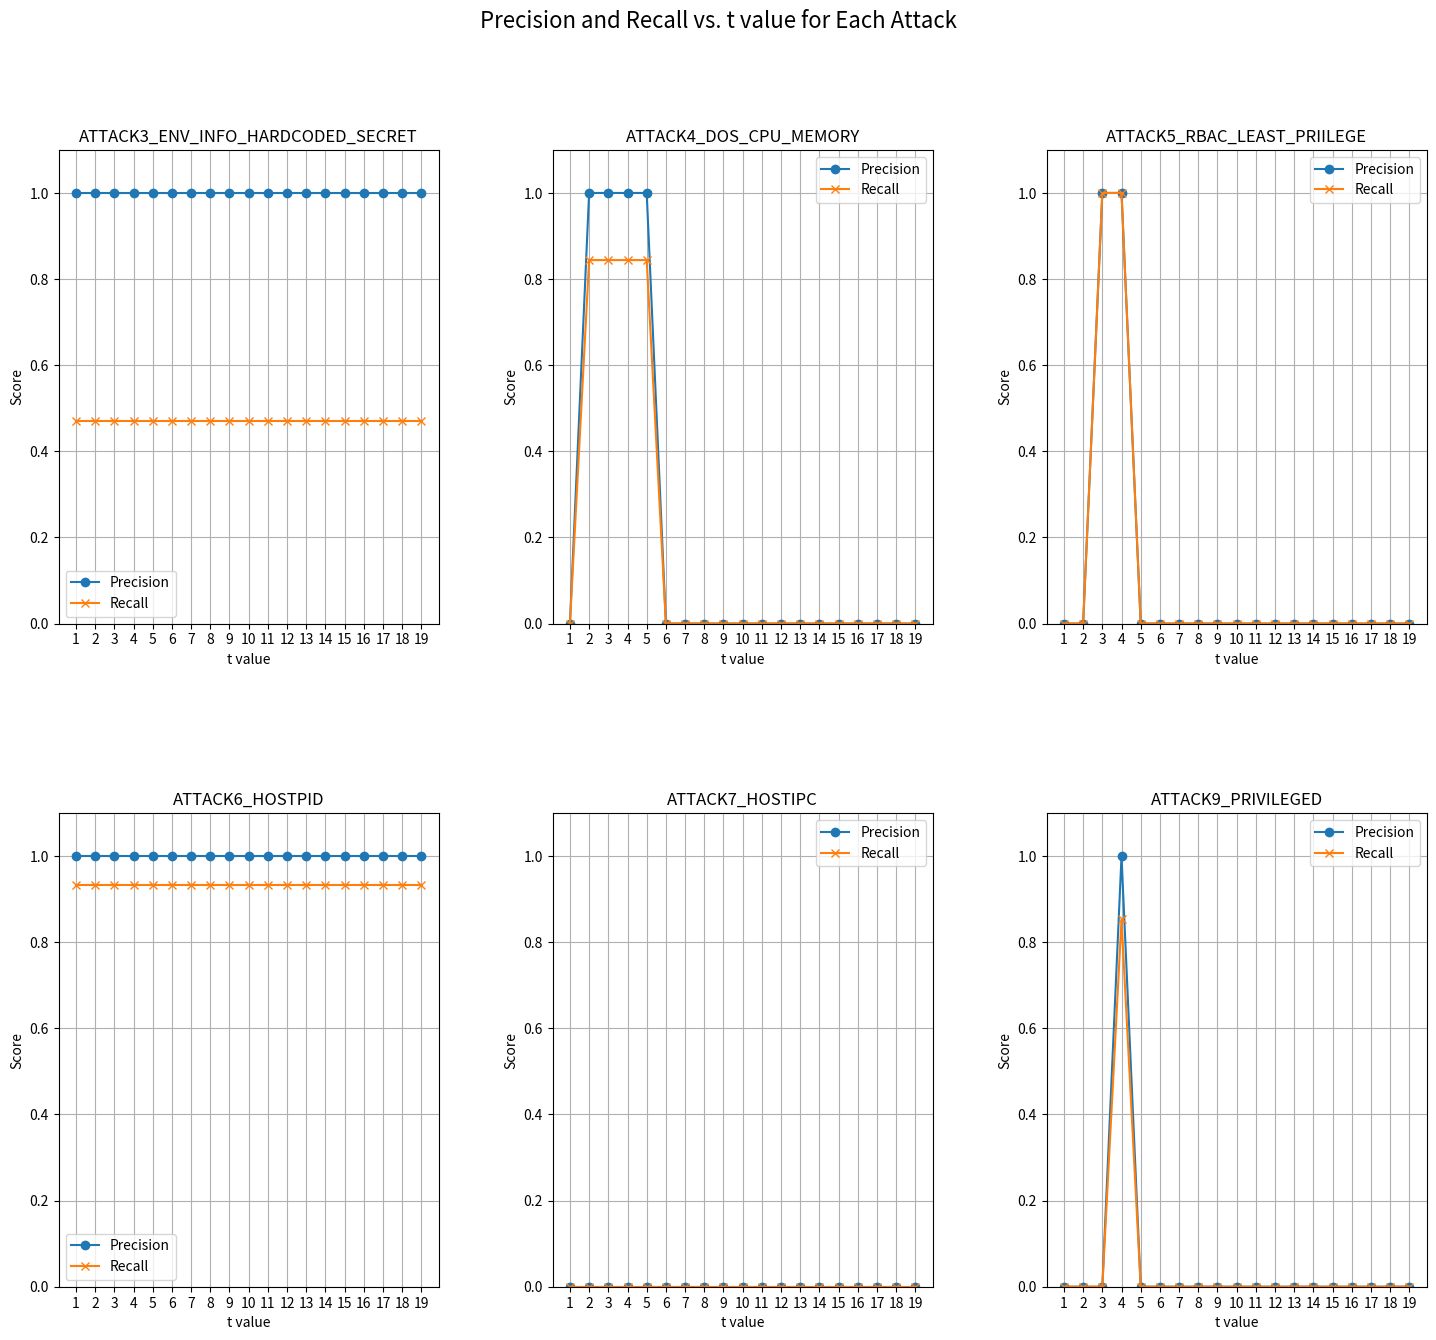

Recreate this plot in Python.
import matplotlib.pyplot as plt

# Precision and recall values for each attack (index 0 is attack1)
precision = [0, 0, 1, 1, 1, 1, 0, 0, 1, 1]
recall = [0, 0, 0.470588235, 0.844067797, 1, 0.933333333, 0, 0, 0.852941176, 0.833333333]

# Detected attacks per t value (t from 1 to 19)
t_detections = {
    1: ['ATTACK3_ENV_INFO_HARDCODED_SECRET', 'ATTACK6_HOSTPID'],
    2: ['ATTACK3_ENV_INFO_HARDCODED_SECRET', 'ATTACK6_HOSTPID', 'ATTACK4_DOS_CPU_MEMORY', 'ATTACK7_HOSTIPC'],
    3: ['ATTACK3_ENV_INFO_HARDCODED_SECRET', 'ATTACK6_HOSTPID', 'ATTACK4_DOS_CPU_MEMORY', 'ATTACK7_HOSTIPC', 'ATTACK5_RBAC_LEAST_PRIILEGE'],
    4: ['ATTACK3_ENV_INFO_HARDCODED_SECRET', 'ATTACK6_HOSTPID', 'ATTACK4_DOS_CPU_MEMORY', 'ATTACK9_PRIVILEGED', 'ATTACK7_HOSTIPC', 'ATTACK5_RBAC_LEAST_PRIILEGE'],
    5: ['ATTACK3_ENV_INFO_HARDCODED_SECRET', 'ATTACK6_HOSTPID', 'ATTACK7_HOSTIPC', 'ATTACK4_DOS_CPU_MEMORY'],
    6: ['ATTACK3_ENV_INFO_HARDCODED_SECRET', 'ATTACK6_HOSTPID'],
    7: ['ATTACK3_ENV_INFO_HARDCODED_SECRET', 'ATTACK6_HOSTPID'],
    8: ['ATTACK3_ENV_INFO_HARDCODED_SECRET', 'ATTACK6_HOSTPID'],
    9: ['ATTACK3_ENV_INFO_HARDCODED_SECRET', 'ATTACK6_HOSTPID'],
    10: ['ATTACK3_ENV_INFO_HARDCODED_SECRET', 'ATTACK6_HOSTPID'],
    11: ['ATTACK3_ENV_INFO_HARDCODED_SECRET', 'ATTACK6_HOSTPID'],
    12: ['ATTACK3_ENV_INFO_HARDCODED_SECRET', 'ATTACK6_HOSTPID'],
    13: ['ATTACK3_ENV_INFO_HARDCODED_SECRET', 'ATTACK6_HOSTPID'],
    14: ['ATTACK3_ENV_INFO_HARDCODED_SECRET', 'ATTACK6_HOSTPID'],
    15: ['ATTACK3_ENV_INFO_HARDCODED_SECRET', 'ATTACK6_HOSTPID'],
    16: ['ATTACK3_ENV_INFO_HARDCODED_SECRET', 'ATTACK6_HOSTPID'],
    17: ['ATTACK3_ENV_INFO_HARDCODED_SECRET', 'ATTACK6_HOSTPID'],
    18: ['ATTACK3_ENV_INFO_HARDCODED_SECRET', 'ATTACK6_HOSTPID'],
    19: ['ATTACK3_ENV_INFO_HARDCODED_SECRET', 'ATTACK6_HOSTPID'],
}

# Mapping from attack names to index
attack_map = {
    "ATTACK1_CONTAINER2HOST": 0,
    "ATTACK2_DOCKER_IN_DOCKER": 1,
    "ATTACK3_ENV_INFO_HARDCODED_SECRET": 2,
    "ATTACK4_DOS_CPU_MEMORY": 3,
    "ATTACK5_RBAC_LEAST_PRIILEGE": 4,
    "ATTACK6_HOSTPID": 5,
    "ATTACK7_HOSTIPC": 6,
    "ATTACK8_HOSTNETWORK": 7,
    "ATTACK9_PRIVILEGED": 8,
    "ATTACK10_POD2POD": 9
}

# Generate precision and recall for each attack over t values
t_values = range(1, 20)
attack_count = len(precision)

fig, axs = plt.subplots(3, 3, figsize=(15, 20))
axs = axs.flatten()

# Identify attacks that have all zero precision and recall across all t values
zero_attacks = []
nonzero_attacks = []

for attack_name, idx in attack_map.items():
    detected_any = False
    for t in t_values:
        if attack_name in t_detections.get(t, []):
            detected_any = True
            break
    if detected_any:
        nonzero_attacks.append((attack_name, idx))
    else:
        zero_attacks.append((attack_name, idx))

# Create new figure layout: one row for all-zero attacks, rest individually
num_nonzero = len(nonzero_attacks)
# cols = 2
# rows = num_nonzero + 1  # +1 for merged zero plot

# fig, axs = plt.subplots(rows, cols, figsize=(15, 5 * rows))
# axs = axs.flatten()

# Plot individual non-zero attacks
for i, (attack_name, idx) in enumerate(nonzero_attacks):
    attack_prec = []
    attack_rec = []
    for t in t_values:
        if attack_name in t_detections.get(t, []):
            attack_prec.append(precision[idx])
            attack_rec.append(recall[idx])
        else:
            attack_prec.append(0)
            attack_rec.append(0)
    
    axs[i].plot(t_values, attack_prec, label='Precision', marker='o')
    axs[i].plot(t_values, attack_rec, label='Recall', marker='x')
    axs[i].set_title(attack_name)
    axs[i].set_xlabel('t value')
    axs[i].set_ylabel('Score')
    axs[i].set_ylim(0, 1.1)
    axs[i].legend()
    axs[i].grid(True)
    axs[i].set_xticks(range(1, 20, 1))

# Merge plot for zero attacks
# merge_prec = [[0] * len(t_values) for _ in zero_attacks]
# merge_rec = [[0] * len(t_values) for _ in zero_attacks]

# zero_ax = axs[num_nonzero]  # Next subplot after non-zero plots
# for i, (attack_name, _) in enumerate(zero_attacks):
#     zero_ax.plot(t_values, merge_prec[i], label=f'{attack_name} Precision', linestyle='--')
#     zero_ax.plot(t_values, merge_rec[i], label=f'{attack_name} Recall', linestyle=':')
# zero_ax.set_title('All-Zero Precision and Recall Attacks')
# zero_ax.set_xlabel('t value')
# zero_ax.set_ylabel('Score')
# zero_ax.set_ylim(0, 1.1)
# zero_ax.legend()
# zero_ax.grid(True)

# Hide any unused subplots
for j in range(len(nonzero_attacks), len(axs)):
    fig.delaxes(axs[j])

plt.tight_layout(pad=3.0)
# plt.xticks(range(1, 20, 1))
plt.subplots_adjust(top=0.95, bottom=0.05, hspace=0.4, wspace=0.3)
plt.suptitle("Precision and Recall vs. t value for Each Attack", y=1.02, fontsize=16)
plt.show()